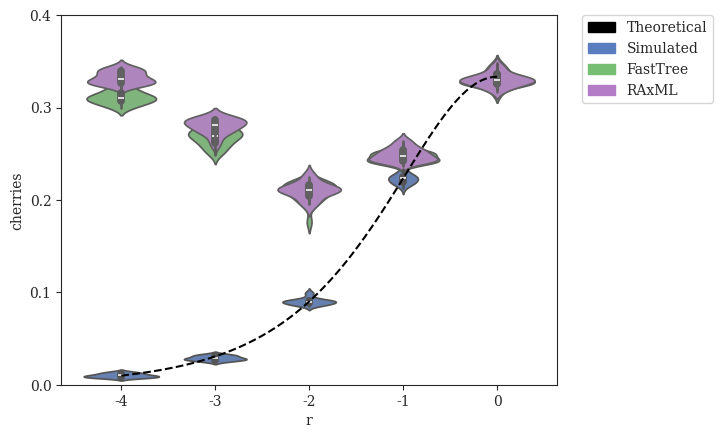

Python code for this plot: (Note: this script raises an exception after producing the figure.)
#! /usr/bin/env python
'''
[redacted]

Generate plots of fraction of cherries vs. various parameters
'''
# imports
from matplotlib import rcParams
from matplotlib.patches import Patch
import matplotlib.pyplot as plt
import numpy as np
import pandas as pd
import seaborn as sns

# settings
sns.set_style("ticks")
rcParams['font.family'] = 'serif'
pal = {'simulated':'#597DBE', 'fasttree':'#76BF72', 'raxml':'#B47CC7', 'theoretical':'#000000'}
handles = [Patch(color=pal['theoretical'],label='Theoretical'),Patch(color=pal['simulated'],label='Simulated'),Patch(color=pal['fasttree'],label='FastTree'),Patch(color=pal['raxml'],label='RAxML')]
axisY = np.asarray([i/10.0 for i in range(0,5)])

# Expected Number of Cherries as a Function of r
def cherries_vs_r(r):
    return (r**0.5)/(1+r+r**0.5)

# DATASETS
# modifying r = lambdaA/lambdaB (with different lambda = lambdaA+lambdaB to keep expected branch length constant)
r_original = {'r':np.array([-4]*20+[-3]*20+[-2]*20+[-1]*20+[0]*20), # values of r (log-scaled)
              'cherries':np.array([14,12,7,10,10,12,8,10,8,12,14,7,13,9,8,8,10,9,9,11] +                              # r = 0.0001
                                  [33,28,26,30,25,31,33,28,32,29,28,29,25,27,30,31,32,27,27,27] +                     # r = 0.001
                                  [88,91,90,88,86,90,90,91,92,94,85,87,88,86,100,88,91,91,98,90] +                    # r = 0.01
                                  [230,238,226,233,225,219,216,219,225,221,217,224,223,219,222,219,213,225,225,229] + # r = 0.1
                                  [331,326,336,340,348,333,345,326,336,328,319,336,326,327,330,332,335,331,320,329]   # r = 1
             ).astype(float)/1000} # divide by number of leaves to get percentage
r_fasttree = {'r':np.array([-4]*20+[-3]*20+[-2]*20+[-1]*20+[0]*20), # values of r (log-scaled)
              'cherries':np.array([300,308,315,304,323,307,319,312,329,312,306,316,300,321,310,308,314,309,304,311] + # r = 0.0001
                                  [261,263,271,257,262,278,270,269,268,256,278,280,270,249,266,274,252,280,273,274] + # r = 0.001
                                  [208,204,216,214,213,216,216,196,207,197,221,219,176,206,205,217,219,210,214,197] + # r = 0.01
                                  [243,262,246,252,258,241,242,237,247,251,251,240,250,244,240,250,242,243,250,255] + # r = 0.1
                                  [326,325,328,338,348,327,343,325,341,329,320,334,327,327,330,324,333,332,314,329]   # r = 1
             ).astype(float)/1000} # divide by number of leaves to get percentage
r_raxml    = {'r':np.array([-4]*20+[-3]*20+[-2]*20+[-1]*20+[0]*20), # values of r (log-scaled)
              'cherries':np.array([328,339,333,322,330,325,326,329,339,324,339,342,327,325,337,344,329,343,332,334] + # r = 0.0001
                                  [275,273,274,281,283,282,284,285,290,270,289,290,281,277,264,287,259,286,287,278] + # r = 0.001
                                  [199,215,210,215,211,228,215,192,209,208,219,225,197,206,211,212,209,209,217,200] + # r = 0.01
                                  [243,264,248,253,258,242,241,243,247,251,252,242,255,242,248,248,240,243,256,263] + # r = 0.1
                                  [331,322,330,336,346,326,343,327,338,328,320,332,326,327,332,324,335,330,317,331]   # r = 1
             ).astype(float)/1000} # divide by number of leaves to get percentage
''' # VALUES FROM ORIGINAL RAXML TREES
r_raxml    = {'r':np.array([-4]*20+[-3]*20+[-2]*20+[-1]*20+[0]*20), # values of r (log-scaled)
              'cherries':np.array([323,334,327,320,323,323,325,325,332,314,330,334,317,320,335,334,320,332,316,326] + # r = 0.0001
                                  [261,257,262,261,249,258,265,269,272,241,273,274,264,258,243,274,237,264,271,266] + # r = 0.001
                                  [193,190,199,193,197,196,209,190,190,199,205,218,192,199,185,197,203,203,198,189] + # r = 0.01
                                  [240,256,244,250,253,239,242,238,242,240,241,237,250,236,244,244,235,237,254,256] + # r = 0.1
                                  [329,319,327,332,348,325,343,320,338,322,317,329,323,326,329,322,335,329,312,328]   # r = 1
             ).astype(float)/1000} # divide by number of leaves to get percentage
'''

# modifying r = lambdaA/lambdaB (with constant lambda = lambdaA + lambdaB)
r2_original = {'r':np.array([-4]*20+[-3]*20+[-2]*20+[-1]*20+[0]*20), # values of r (log-scaled)
              'cherries':np.array([12,8,9,9,10,11,11,11,10,10,9,11,11,11,9,9,7,14,11,9] +                             # r = 0.0001
                                  [36,36,36,30,26,25,34,32,31,30,26,30,32,33,33,25,35,29,36,32] +                     # r = 0.001
                                  [88,91,90,88,86,90,90,91,92,94,85,87,88,86,100,88,91,91,98,90] +                    # r = 0.01
                                  [220,232,233,225,232,221,221,223,224,230,234,218,230,218,227,227,227,231,223,219] + # r = 0.1
                                  [336,319,341,338,325,323,328,324,327,338,336,330,319,336,333,338,332,334,347,331]   # r = 1
             ).astype(float)/1000} # divide by number of leaves to get percentage
r2_fasttree = {'r':np.array([-4]*20+[-3]*20+[-2]*20+[-1]*20+[0]*20), # values of r (log-scaled)
              'cherries':np.array([292,295,285,275,309,289,306,297,298,285,296,298,290,286,291,296,296,282,277,278] + # r = 0.0001
                                  [238,248,238,257,245,232,264,239,252,252,243,223,241,232,225,243,235,244,231,228] + # r = 0.001
                                  [208,204,216,214,213,216,216,196,207,197,221,219,176,206,205,217,219,210,214,197] + # r = 0.01
                                  [253,261,268,268,242,247,230,249,243,256,251,245,260,256,265,254,252,257,261,244] + # r = 0.1
                                  [313,303,308,314,303,307,307,290,300,313,295,303,304,306,303,310,288,300,324,310]   # r = 1
             ).astype(float)/1000} # divide by number of leaves to get percentage
r2_raxml   = {'r':np.array([-4]*20+[-3]*20+[-2]*20+[-1]*20+[0]*20), # values of r (log-scaled)
              'cherries':np.array([288,278,262,280,286,269,288,278,276,280,289,275,276,271,285,275,289,269,265,269] + # r = 0.0001
                                  [234,244,233,244,242,235,238,237,236,244,233,217,251,236,239,243,230,236,224,220] + # r = 0.001
                                  [199,215,210,215,211,228,215,192,209,208,219,225,197,206,211,212,209,209,217,200] + # r = 0.01
                                  [258,266,273,274,259,258,254,260,256,272,259,258,273,260,262,264,263,271,265,264] + # r = 0.1
                                  [331,321,323,327,323,319,324,316,319,335,320,324,322,325,327,331,316,331,338,326]   # r = 1
             ).astype(float)/1000} # divide by number of leaves to get percentage
''' # VALUES FROM ORIGINAL RAXML TREES
r2_raxml   = {'r':np.array([-4]*20+[-3]*20+[-2]*20+[-1]*20+[0]*20), # values of r (log-scaled)
              'cherries':np.array([272,261,246,264,278,248,263,273,250,258,285,259,273,255,267,260,276,243,247,257] + # r = 0.0001
                                  [223,220,224,239,225,226,225,222,219,238,220,214,236,218,221,223,213,218,215,210] + # r = 0.001
                                  [193,190,199,193,197,196,209,190,190,199,205,218,192,199,185,197,203,203,198,189] + # r = 0.01
                                  [243,253,260,262,249,246,253,244,250,265,252,245,255,254,253,254,247,259,252,250] + # r = 0.1
                                  [329,314,322,323,320,314,319,314,312,329,317,317,313,315,318,321,310,326,332,312]   # r = 1
             ).astype(float)/1000} # divide by number of leaves to get percentage
'''

# modifying lambda = lambdaA + lambdaB
l_original = {'lambda':np.array([33.866]*20+[84.664]*20+[169.328]*20+[338.655]*20+[846.638]*20),
              'cherries':np.array([88,88,91,98,86,90,98,106,96,83,96,83,87,98,98,95,85,96,101,92] +                   # lambda = 33.86550309051126
                                  [97,85,92,87,84,94,96,97,88,93,80,98,95,91,100,91,87,87,90,98] +                    # lambda = 84.66375772627816
                                  [88,91,90,88,86,90,90,91,92,94,85,87,88,86,100,88,91,91,98,90] +                    # lambda = 169.32751545255631
                                  [91,89,90,82,94,79,81,89,92,91,90,93,95,92,96,94,91,90,86,94] +                     # lambda = 338.65503090511262
                                  [88,89,89,87,89,87,89,86,85,87,94,84,83,85,84,87,86,84,83,89]                       # lambda = 846.63757726278155
             ).astype(float)/1000} # divide by number of leaves to get percentage
l_fasttree = {'lambda':np.array([33.866]*20+[84.664]*20+[169.328]*20+[338.655]*20+[846.638]*20),
              'cherries':np.array([215,190,198,191,196,190,204,211,189,184,181,202,189,190,183,199,170,182,189,182] + # lambda = 33.86550309051126
                                  [195,211,200,203,204,205,184,189,182,197,194,198,191,200,190,192,193,200,187,195] + # lambda = 84.66375772627816
                                  [208,204,216,214,213,216,216,196,207,197,221,219,176,206,205,217,219,210,214,197] + # lambda = 169.32751545255631
                                  [234,223,227,222,232,231,218,225,227,229,223,209,226,237,240,237,227,220,227,221] + # lambda = 338.65503090511262
                                  [233,229,217,222,225,219,217,227,222,219,246,213,233,246,209,210,232,240,218,231]   # lambda = 846.63757726278155
             ).astype(float)/1000} # divide by number of leaves to get percentage
l_raxml    = {'lambda':np.array([33.866]*20+[84.664]*20+[169.328]*20+[338.655]*20+[846.638]*20),
              'cherries':np.array([202,187,195,191,182,183,194,205,183,184,183,196,182,182,178,197,164,178,186,178] + # lambda = 33.86550309051126
                                  [193,206,193,189,197,192,182,193,175,194,193,197,195,199,184,193,189,190,185,187] + # lambda = 84.66375772627816
                                  [199,215,210,215,211,228,215,192,209,208,219,225,197,206,211,212,209,209,217,200] + # lambda = 169.32751545255631
                                  [250,247,263,229,248,258,226,237,236,239,233,238,243,252,246,246,241,227,242,240] + # lambda = 338.65503090511262
                                  [274,274,279,273,289,267,272,267,273,271,279,259,263,280,275,265,273,285,279,295]   # lambda = 846.63757726278155
             ).astype(float)/1000} # divide by number of leaves to get percentage
''' # VALUES FROM ORIGINAL RAXML TREES
l_raxml    = {'lambda':np.array([33.866]*20+[84.664]*20+[169.328]*20+[338.655]*20+[846.638]*20),
              'cherries':np.array([200,186,190,185,183,183,194,208,190,184,180,185,182,184,177,194,170,182,181,180] + # lambda = 33.86550309051126
                                  [195,204,191,184,190,192,184,186,174,185,188,194,195,195,186,189,188,198,172,194] + # lambda = 84.66375772627816
                                  [193,190,199,193,197,196,209,190,190,199,205,218,192,199,185,197,203,203,198,189] + # lambda = 169.32751545255631
                                  [241,235,236,216,223,237,199,226,216,211,208,226,224,236,223,239,225,209,221,221] + # lambda = 338.65503090511262
                                  [270,266,263,262,286,257,267,255,263,264,266,255,256,272,260,259,256,271,263,281]   # lambda = 846.63757726278155
             ).astype(float)/1000} # divide by number of leaves to get percentage
'''

# modifying sequence length
k_original = {'length':np.array([50]*20+[100]*20+[200]*20+[300]*20+[600]*20+[1200]*20+[2400]*20+[4800]*20), # values of length
              'cherries':np.array([89,94,93,93,96,90,99,96,89,88,87,79,96,96,95,88,81,93,85,91] +                     # length = 50
                                  [93,91,92,91,90,88,100,87,89,89,85,98,87,86,86,88,88,94,91,88] +                    # length = 100
                                  [86,87,84,91,92,87,95,93,82,90,95,91,91,89,84,82,96,85,93,95] +                     # length = 200
                                  [88,91,90,88,86,90,90,91,92,94,85,87,88,86,100,88,91,91,98,90] +                    # length = 300
                                  [88,86,88,80,94,91,96,95,91,92,80,91,90,102,84,88,97,90,89,86] +                    # length = 600
                                  [79,94,88,92,88,95,100,94,86,87,84,89,100,90,97,90,87,94,83,91] +                   # length = 1200
                                  [84,93,92,95,91,88,92,93,86,85,95,90,82,84,94,99,86,77,95,95] +                     # length = 2400
                                  [78,92,95,87,94,84,94,88,84,97,86,83,97,87,98,97,85,80,91,80]                       # length = 4800
             ).astype(float)/1000} # divide by number of leaves to get percentage
k_fasttree = {'length':np.array([50]*20+[100]*20+[200]*20+[300]*20+[600]*20+[1200]*20+[2400]*20+[4800]*20), # values of length
              'cherries':np.array([229,240,216,231,204,229,212,212,217,223,219,213,211,207,227,209,222,214,236,238] + # length = 50
                                  [225,238,240,243,233,225,232,244,249,229,252,239,241,222,262,233,227,236,234,248] + # length = 100
                                  [209,221,226,221,221,243,236,238,222,230,228,215,221,233,221,235,242,229,238,223] + # length = 200
                                  [208,204,216,214,213,216,216,196,207,197,221,219,176,206,205,217,219,210,214,197] + # length = 300
                                  [173,176,178,179,191,182,176,169,185,178,190,182,182,182,175,176,176,175,185,181] + # length = 600
                                  [130,141,154,163,145,159,164,150,159,156,144,152,161,148,153,149,143,161,141,144] + # length = 1200
                                  [131,134,133,137,125,123,134,125,131,123,128,133,113,121,128,134,128,122,131,118] + # length = 2400
                                  [106,121,113,109,111,113,120,116,115,121,116,104,124,103,131,115,105,104,119,111]   # length = 4800
             ).astype(float)/1000} # divide by number of leaves to get percentage
k_raxml    = {'length':np.array([50]*20+[100]*20+[200]*20+[300]*20+[600]*20+[1200]*20+[2400]*20+[4800]*20), # values of length
              'cherries':np.array([285,293,273,278,267,270,262,280,277,286,275,276,270,277,278,279,276,272,268,277] + # length = 50
                                  [257,250,262,256,252,260,264,255,264,257,265,263,254,250,273,251,252,257,263,256] + # length = 100
                                  [223,225,230,231,229,239,239,238,219,229,240,219,234,242,224,233,240,238,245,229] + # length = 200
                                  [199,215,210,215,211,228,215,192,209,208,219,225,197,206,211,212,209,209,217,200] + # length = 300
                                  [176,175,173,175,189,187,170,170,184,181,178,184,170,182,176,175,174,179,181,177] + # length = 600
                                  [128,140,147,159,146,158,165,146,152,156,138,149,155,146,152,151,140,156,138,145] + # length = 1200
                                  [129,130,130,135,126,121,135,127,129,122,128,130,116,120,127,131,124,118,130,118] + # length = 2400
                                  [104,117,109,109,112,110,119,114,113,122,113,101,122,104,126,115,103,103,121,109]   # length = 4800
             ).astype(float)/1000} # divide by number of leaves to get percentage
''' # VALUES FROM ORIGINAL RAXML TREES
k_raxml    = {'length':np.array([50]*20+[100]*20+[200]*20+[300]*20+[600]*20+[1200]*20+[2400]*20+[4800]*20), # values of length
              'cherries':np.array([279,286,267,280,260,268,262,269,268,278,269,266,272,274,273,276,265,263,271,279] + # length = 50
                                  [255,245,257,237,240,240,254,240,252,251,259,253,243,250,256,235,250,253,253,255] + # length = 100
                                  [198,215,213,213,214,221,214,221,208,208,222,206,216,225,204,222,224,220,233,219] + # length = 200
                                  [193,190,199,193,197,196,209,190,190,199,205,218,192,199,185,197,203,203,198,189] + # length = 300
                                  [168,154,169,170,181,176,170,170,175,172,170,171,162,182,171,177,165,172,174,170] + # length = 600
                                  [140,136,143,154,147,153,166,162,153,151,141,152,154,153,152,146,150,157,140,142] + # length = 1200
                                  [136,135,129,138,133,128,135,128,131,128,137,137,128,125,128,138,133,118,135,128] + # length = 2400
                                  [112,124,114,117,118,116,126,118,125,128,121,106,130,113,128,119,113,110,129,116]   # length = 4800
             ).astype(float)/1000} # divide by number of leaves to get percentage
'''

# modifying deviation from ultrametricity
g_original = {'gammarate':np.array([2.952]*20+[5.904]*20+[29.518]*20+[147.591]*20+[295.182]*20+[float('inf')]*20),
              'cherries':np.array([93,88,91,93,89,80,86,91,84,86,93,92,104,95,88,89,93,84,96,90] +                    # gamma = 2.95181735298926
                                  [85,92,83,89,81,97,94,95,92,96,90,86,81,85,86,87,95,88,88,83] +                     # gamma = 5.90363470597852
                                  [88,91,90,88,86,90,90,91,92,94,85,87,88,86,100,88,91,91,98,90] +                    # gamma = 29.518173529892621
                                  [93,85,92,91,90,82,86,85,72,91,89,87,97,78,94,87,91,88,76,87] +                     # gamma = 147.590867649463
                                  [95,86,89,90,84,87,82,92,84,88,89,91,90,95,92,75,91,99,90,95] +                     # gamma = 295.181735298926
                                  [90,86,79,91,83,84,87,89,92,91,97,91,88,96,93,97,89,106,83,86]                      # gamma = infinity
             ).astype(float)/1000} # divide by number of leaves to get percentage
g_fasttree = {'gammarate':np.array([2.952]*20+[5.904]*20+[29.518]*20+[147.591]*20+[295.182]*20+[float('inf')]*20),
              'cherries':np.array([214,210,207,208,203,204,202,214,200,206,210,229,219,220,223,229,214,216,197,220] + # gamma = 2.95181735298926
                                  [210,208,204,201,206,213,219,211,209,218,192,210,192,205,213,214,212,225,212,215] + # gamma = 5.90363470597852
                                  [208,204,216,214,213,216,216,196,207,197,221,219,176,206,205,217,219,210,214,197] + # gamma = 29.518173529892621
                                  [211,200,220,196,195,196,228,212,210,211,217,215,214,202,207,204,216,220,206,201] + # gamma = 147.590867649463
                                  [209,204,220,205,197,211,184,209,197,205,223,217,214,214,215,208,205,202,211,205] + # gamma = 295.181735298926
                                  [207,210,207,210,201,203,204,210,224,204,220,206,209,217,227,214,217,204,203,196]   # gamma = infinity
             ).astype(float)/1000} # divide by number of leaves to get percentage
g_raxml    = {'gammarate':np.array([2.952]*20+[5.904]*20+[29.518]*20+[147.591]*20+[295.182]*20+[float('inf')]*20),
              'cherries':np.array([225,215,219,208,219,214,209,212,210,215,215,226,210,218,223,226,221,214,203,207] + # gamma = 2.95181735298926
                                  [213,210,203,213,220,228,217,215,205,221,209,218,212,203,226,221,225,225,215,213] + # gamma = 5.90363470597852
                                  [199,215,210,215,211,228,215,192,209,208,219,225,197,206,211,212,209,209,217,200] + # gamma = 29.518173529892621
                                  [213,209,218,214,198,198,223,213,212,215,218,224,219,208,203,199,219,211,202,200] + # gamma = 147.590867649463
                                  [204,210,227,210,204,207,192,213,198,213,223,220,217,212,220,214,215,209,201,215] + # gamma = 295.181735298926
                                  [218,209,210,216,202,220,210,211,219,203,220,211,211,225,229,213,218,214,200,194]   # gamma = infinity
             ).astype(float)/1000} # divide by number of leaves to get percentage
''' # VALUES FROM ORIGINAL RAXML TREES
g_raxml    = {'gammarate':np.array([2.952]*20+[5.904]*20+[29.518]*20+[147.591]*20+[295.182]*20+[float('inf')]*20),
              'cherries':np.array([212,196,204,200,202,196,199,205,194,205,202,215,206,203,213,207,218,206,194,193] + # gamma = 2.95181735298926
                                  [199,195,189,202,211,214,202,206,195,212,191,198,188,190,202,205,209,208,198,202] + # gamma = 5.90363470597852
                                  [193,190,199,193,197,196,209,190,190,199,205,218,192,199,185,197,203,203,198,189] + # gamma = 29.518173529892621
                                  [196,188,205,196,187,188,203,198,190,211,217,207,211,189,195,192,203,195,185,189] + # gamma = 147.590867649463
                                  [189,187,210,203,184,188,184,203,179,193,211,196,195,202,203,197,200,191,192,203] + # gamma = 295.181735298926
                                  [208,201,197,209,194,202,194,193,209,193,208,189,191,203,209,192,196,185,194,186]   # gamma = infinity
             ).astype(float)/1000} # divide by number of leaves to get percentage
'''

# plot Cherry Fraction vs. r (with different lambda = lambdaA+lambdaB to keep expected branch length constant)
fig = plt.figure()
x = np.array([-4,-3,-2,-1,0])
ax = sns.violinplot(x='r',y='cherries',data=pd.DataFrame(r_original),order=x,color=pal['simulated'])
sns.violinplot(x='r',y='cherries',data=pd.DataFrame(r_fasttree),order=x,color=pal['fasttree'])
sns.violinplot(x='r',y='cherries',data=pd.DataFrame(r_raxml),order=x,color=pal['raxml'])
x = np.linspace(-4,0,100)
plt.plot(x+4,cherries_vs_r(10**x),label='Theoretical',linestyle='--',color=pal['theoretical'])
plt.yticks(axisY); plt.ylim(axisY[0],axisY[-1])
legend = plt.legend(handles=handles,bbox_to_anchor=(1.05, 1), loc=2, borderaxespad=0., frameon=True)
sns.plt.xlabel(r'$\log_{10}{r} = \log_{10}{\left(\frac{\lambda_A}{\lambda_B}\right)}\ \left(E(l_b)=0.298\right)$',fontsize=14)
sns.plt.ylabel('Cherry Fraction',fontsize=14)
sns.plt.title(r'Cherry Fraction vs. $\log_{10}{r}\ \left(E(l_b)=0.298\right)$',fontsize=18,y=1.05)
sns.plt.show()
fig.savefig('cherries-fraction_vs_r_const-exp-branch-length.pdf', format='pdf', bbox_extra_artists=(legend,), bbox_inches='tight')
plt.close()

# plot Cherry Fraction vs. r (with constant lambda = lambdaA + lambdaB)
fig = plt.figure()
x = np.array([-4,-3,-2,-1,0])
ax = sns.violinplot(x='r',y='cherries',data=pd.DataFrame(r2_original),order=x,color=pal['simulated'])
sns.violinplot(x='r',y='cherries',data=pd.DataFrame(r2_fasttree),order=x,color=pal['fasttree'])
sns.violinplot(x='r',y='cherries',data=pd.DataFrame(r2_raxml),order=x,color=pal['raxml'])
x = np.linspace(-4,0,100)
plt.plot(x+4,cherries_vs_r(10**x),label='Theoretical',linestyle='--',color=pal['theoretical'])
plt.yticks(axisY); plt.ylim(axisY[0],axisY[-1])
legend = plt.legend(handles=handles,bbox_to_anchor=(1.05, 1), loc=2, borderaxespad=0., frameon=True)
sns.plt.xlabel(r'$\log_{10}{r} = \log_{10}{\left(\frac{\lambda_A}{\lambda_B}\right)}\ \left(\lambda = \lambda_A + \lambda_B = 169\right)$',fontsize=14)
sns.plt.ylabel('Cherry Fraction',fontsize=14)
sns.plt.title(r'Cherry Fraction vs. $\log_{10}{r}\ \left(\lambda=\lambda_A+\lambda_B=169\right)$',fontsize=18,y=1.05)
sns.plt.show()
fig.savefig('cherries-fraction_vs_r_const-lambda.pdf', format='pdf', bbox_extra_artists=(legend,), bbox_inches='tight')
plt.close()

# plot Cherry Fraction vs. lambda
fig = plt.figure()
x = np.array([33.866,84.664,169.328,338.655,846.638])
ax = sns.violinplot(x='lambda',y='cherries',data=pd.DataFrame(l_original),order=x,color=pal['simulated'])
sns.violinplot(x='lambda',y='cherries',data=pd.DataFrame(l_fasttree),order=x,color=pal['fasttree'])
sns.violinplot(x='lambda',y='cherries',data=pd.DataFrame(l_raxml),order=x,color=pal['raxml'])
x = np.linspace(-100,1000,1100)
plt.plot(x,np.array([cherries_vs_r(0.01)]*len(x)),label='Theoretical',linestyle='--',color=pal['theoretical'])
plt.yticks(axisY); plt.ylim(axisY[0],axisY[-1])
legend = plt.legend(handles=handles,bbox_to_anchor=(1.05, 1), loc=2, borderaxespad=0., frameon=True)
sns.plt.xlabel(r'$\lambda = \lambda_A + \lambda_B$',fontsize=14)
sns.plt.ylabel('Cherry Fraction',fontsize=14)
sns.plt.title(r'Cherry Fraction vs. $\lambda$',fontsize=18,y=1.05)
sns.plt.show()
fig.savefig('cherries-fraction_vs_lambda.pdf', format='pdf', bbox_extra_artists=(legend,), bbox_inches='tight')
plt.close()

# plot Cherry Fraction vs. length
fig = plt.figure()
x = np.array([50,100,200,300,600,1200,2400,4800])
ax = sns.violinplot(x='length',y='cherries',data=pd.DataFrame(k_original),order=x,color=pal['simulated'])
sns.violinplot(x='length',y='cherries',data=pd.DataFrame(k_fasttree),order=x,color=pal['fasttree'])
sns.violinplot(x='length',y='cherries',data=pd.DataFrame(k_raxml),order=x,color=pal['raxml'])
x = np.linspace(-100,5000,5100)
plt.plot(x,np.array([cherries_vs_r(0.01)]*len(x)),label='Theoretical',linestyle='--',color=pal['theoretical'])
plt.yticks(axisY); plt.ylim(axisY[0],axisY[-1])
legend = plt.legend(handles=handles,bbox_to_anchor=(1.05, 1), loc=2, borderaxespad=0., frameon=True)
sns.plt.xlabel('Sequence Length',fontsize=14)
sns.plt.ylabel('Cherry Fraction',fontsize=14)
sns.plt.title('Cherry Fraction vs. Sequence Length',fontsize=18,y=1.05)
sns.plt.show()
fig.savefig('cherries-fraction_vs_length.pdf', format='pdf', bbox_extra_artists=(legend,), bbox_inches='tight')
plt.close()

# plot Cherry Fraction vs. gamma rate
fig = plt.figure()
x = np.array([2.952,5.904,29.518,147.591,295.182,float('inf')])
ax = sns.violinplot(x='gammarate',y='cherries',data=pd.DataFrame(g_original),order=x,color=pal['simulated'])
sns.violinplot(x='gammarate',y='cherries',data=pd.DataFrame(g_fasttree),order=x,color=pal['fasttree'])
sns.violinplot(x='gammarate',y='cherries',data=pd.DataFrame(g_raxml),order=x,color=pal['raxml'])
x = np.linspace(-100,1000,5000)
plt.plot(x,np.array([cherries_vs_r(0.01)]*len(x)),label='Theoretical',linestyle='--',color=pal['theoretical'])
plt.yticks(axisY); plt.ylim(axisY[0],axisY[-1])
legend = plt.legend(handles=handles,bbox_to_anchor=(1.05, 1), loc=2, borderaxespad=0., frameon=True)
sns.plt.xlabel(r'Gamma Distribution Rate $\left(\alpha\right)$',fontsize=14)
sns.plt.ylabel('Cherry Fraction',fontsize=14)
sns.plt.title('Cherry Fraction vs. Deviation from Ultrametricity',fontsize=18,y=1.05)
sns.plt.show()
fig.savefig('cherries-fraction_vs_gammarate.pdf', format='pdf', bbox_extra_artists=(legend,), bbox_inches='tight')
plt.close()